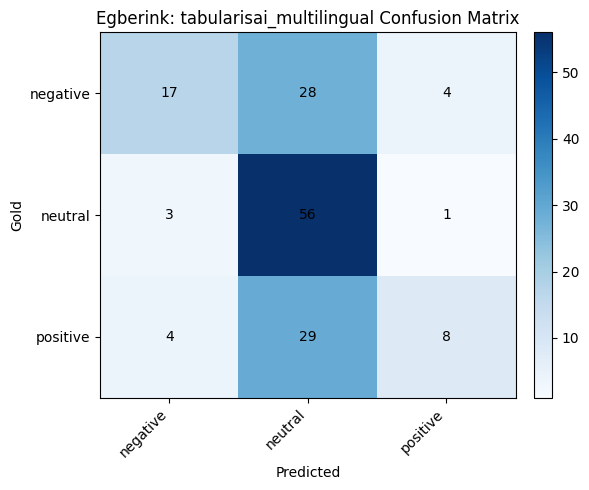

Values plotted in this chart, from the file beside it:
gold, negative, neutral, positive
negative, 17, 28, 4
neutral, 3, 56, 1
positive, 4, 29, 8
